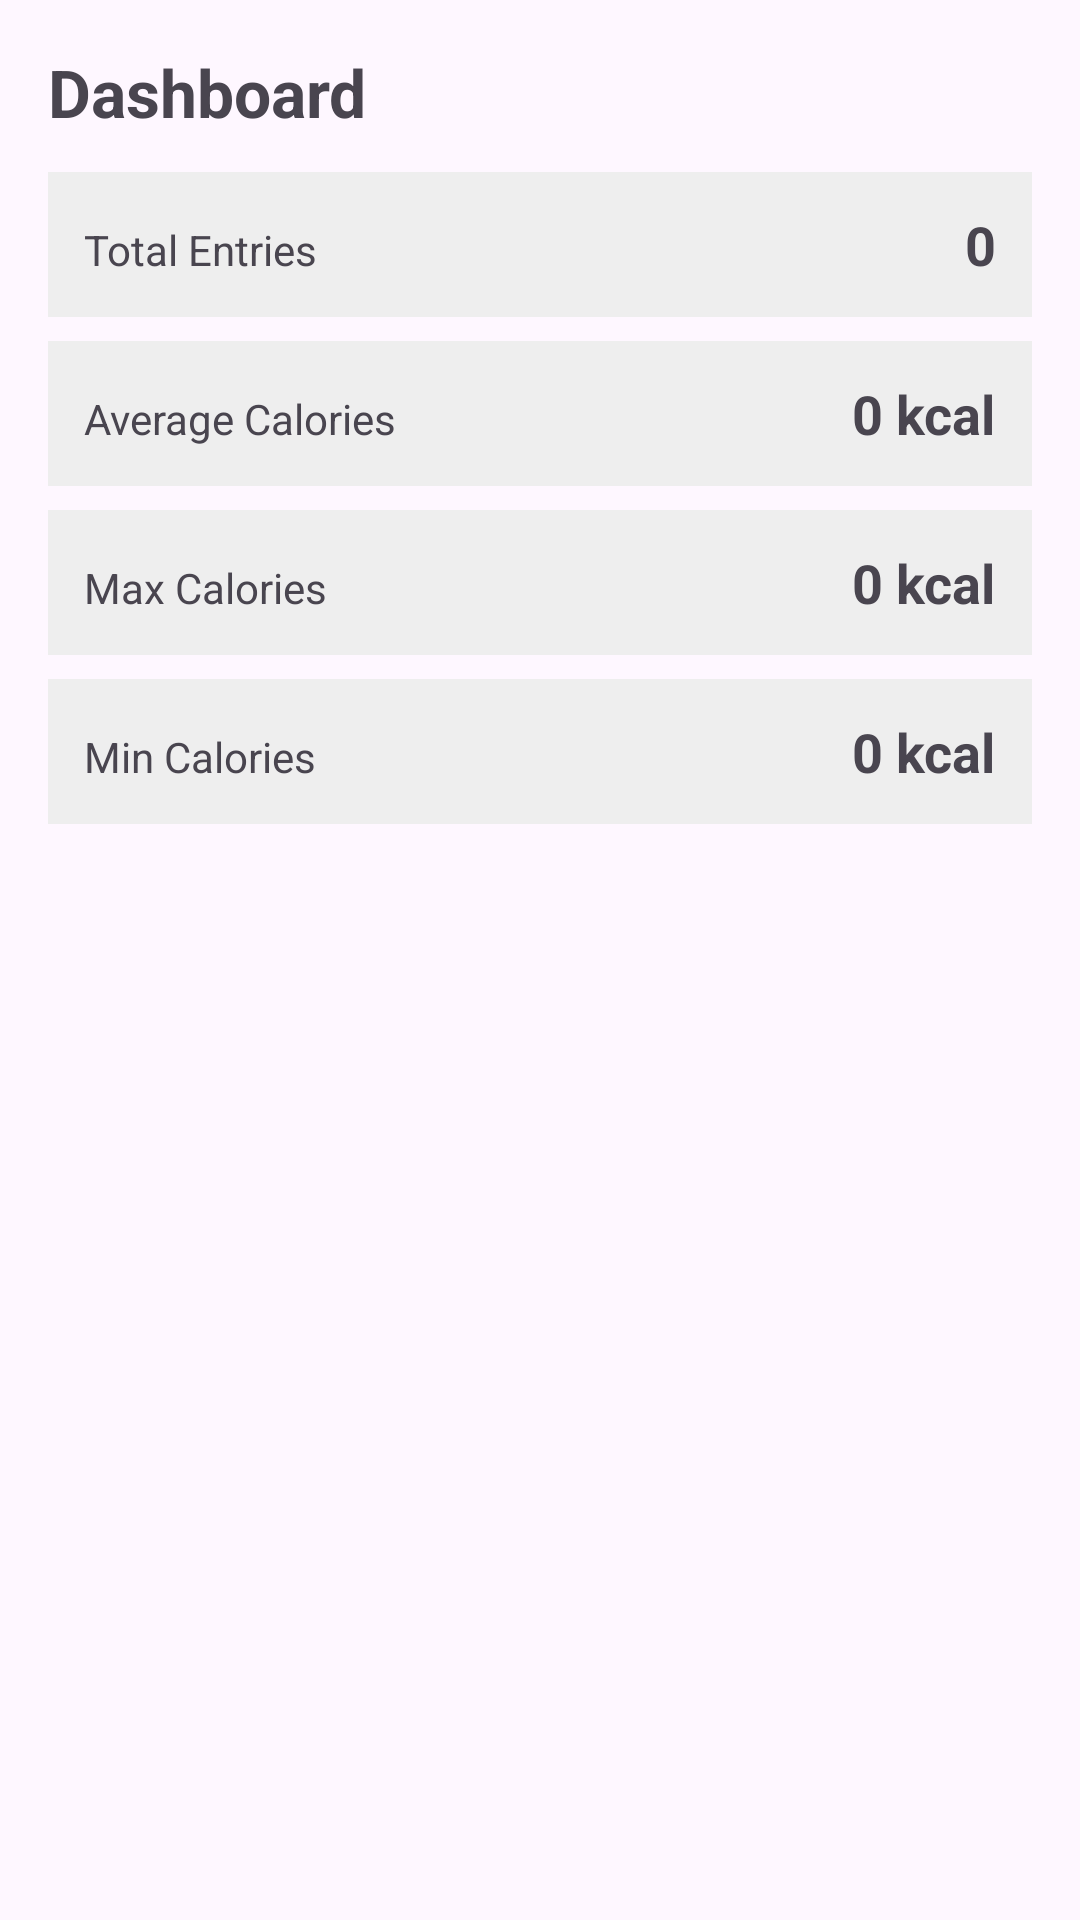

Android layout source for this screen:
<!-- AndroidManifest.xml: application theme Theme.BitFitPart2 -->
<!-- res/layout/fragment_dashboard.xml -->
<?xml version="1.0" encoding="utf-8"?>
<ScrollView xmlns:android="http://schemas.android.com/apk/res/android"
    android:layout_width="match_parent"
    android:layout_height="match_parent">

    <LinearLayout
        android:padding="16dp"
        android:orientation="vertical"
        android:layout_width="match_parent"
        android:layout_height="wrap_content">

        <TextView
            android:text="Dashboard"
            android:textStyle="bold"
            android:textSize="22sp"
            android:layout_width="wrap_content"
            android:layout_height="wrap_content" />

        <LinearLayout
            android:layout_marginTop="12dp"
            android:orientation="vertical"
            android:layout_width="match_parent"
            android:layout_height="wrap_content">

            <LinearLayout
                android:padding="12dp"
                android:layout_marginBottom="8dp"
                android:background="#EEEEEE"
                android:orientation="horizontal"
                android:layout_width="match_parent"
                android:layout_height="wrap_content">
                <TextView
                    android:layout_width="0dp"
                    android:layout_height="wrap_content"
                    android:layout_weight="1"
                    android:text="Total Entries" />
                <TextView
                    android:id="@+id/totalCountValue"
                    android:textStyle="bold"
                    android:textSize="18sp"
                    android:layout_width="wrap_content"
                    android:layout_height="wrap_content"
                    android:text="0" />
            </LinearLayout>

            <LinearLayout
                android:padding="12dp"
                android:layout_marginBottom="8dp"
                android:background="#EEEEEE"
                android:orientation="horizontal"
                android:layout_width="match_parent"
                android:layout_height="wrap_content">
                <TextView
                    android:layout_width="0dp"
                    android:layout_height="wrap_content"
                    android:layout_weight="1"
                    android:text="Average Calories" />
                <TextView
                    android:id="@+id/averageCaloriesValue"
                    android:textStyle="bold"
                    android:textSize="18sp"
                    android:layout_width="wrap_content"
                    android:layout_height="wrap_content"
                    android:text="0 kcal" />
            </LinearLayout>

            <LinearLayout
                android:padding="12dp"
                android:layout_marginBottom="8dp"
                android:background="#EEEEEE"
                android:orientation="horizontal"
                android:layout_width="match_parent"
                android:layout_height="wrap_content">
                <TextView
                    android:layout_width="0dp"
                    android:layout_height="wrap_content"
                    android:layout_weight="1"
                    android:text="Max Calories" />
                <TextView
                    android:id="@+id/maxCaloriesValue"
                    android:textStyle="bold"
                    android:textSize="18sp"
                    android:layout_width="wrap_content"
                    android:layout_height="wrap_content"
                    android:text="0 kcal" />
            </LinearLayout>

            <LinearLayout
                android:padding="12dp"
                android:background="#EEEEEE"
                android:orientation="horizontal"
                android:layout_width="match_parent"
                android:layout_height="wrap_content">
                <TextView
                    android:layout_width="0dp"
                    android:layout_height="wrap_content"
                    android:layout_weight="1"
                    android:text="Min Calories" />
                <TextView
                    android:id="@+id/minCaloriesValue"
                    android:textStyle="bold"
                    android:textSize="18sp"
                    android:layout_width="wrap_content"
                    android:layout_height="wrap_content"
                    android:text="0 kcal" />
            </LinearLayout>

        </LinearLayout>
    </LinearLayout>
</ScrollView>
<!-- resources referenced by this layout -->
<resources>
  <style name="Theme.BitFitPart2" parent="Theme.Material3.DayNight.NoActionBar" />
</resources>
